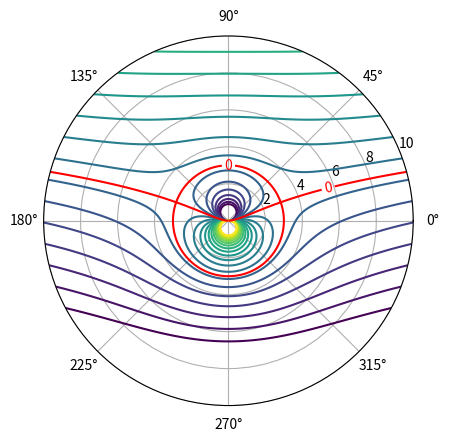

The script that saved this image:
from matplotlib import pyplot as plt
from matplotlib import animation
import numpy as np
from numpy import pi, e, cos, sin, sqrt, arctan
from numpy import log as ln


U = 1
K = 2
a = 3
p = U*a**2
def phi_1(theta, r):
    return -p/r * np.cos(theta)

def phi_2(theta, r):
    return -K * ln(r)

def phi_3(theta, r):
    return -p/r * sin(theta)

def phi_4(theta, r):
    return U*r*sin(theta)

def phi_sup(theta, r):
    return phi_4(theta, r) + phi_3(theta, r) + phi_2(theta, r) - ln(a)

def phi(theta, r):
    return U*(r - a**2/r)*sin(theta) - K*ln(r/a)

def Phi(x, y):
    return arctan()

r = np.linspace(0, 10, 1000)
theta = np.linspace(0, 2*pi, 1000)
R, T = np.meshgrid(r, theta)
fig = plt.figure()
ax = plt.subplot(111, projection="polar")

ax.contour(T, R, phi_sup(T, R), np.linspace(-10, 10, 20))
zero = ax.contour(T, R, phi(T, R), [0], colors="red", label="$\Psi = 0$")
plt.clabel(zero, manual=[(pi/2,3), (pi/4, 7)])


plt.show()
